The GitHub repository laexl/love-xyellow-lemon- contains a labelled image folder "DE_6205_2HP" with 10 categories: normal, ball14, ball21, ball7, inner14, inner21, inner7, outer14, outer21, outer7. Examples follow, each with its label.

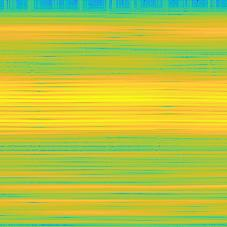
Label: outer7

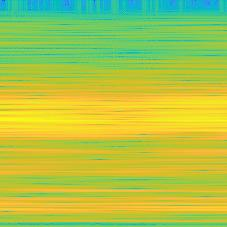
Label: inner21

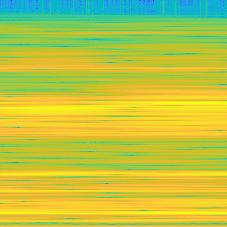
Label: ball14

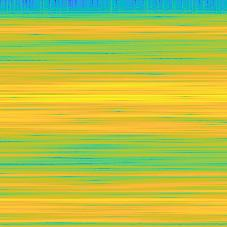
Label: outer14

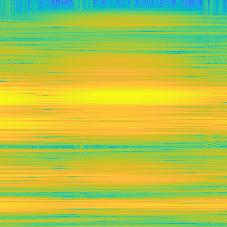
Label: outer21

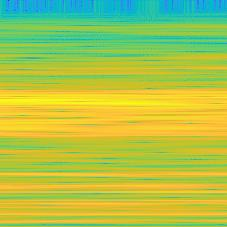
Label: ball7
